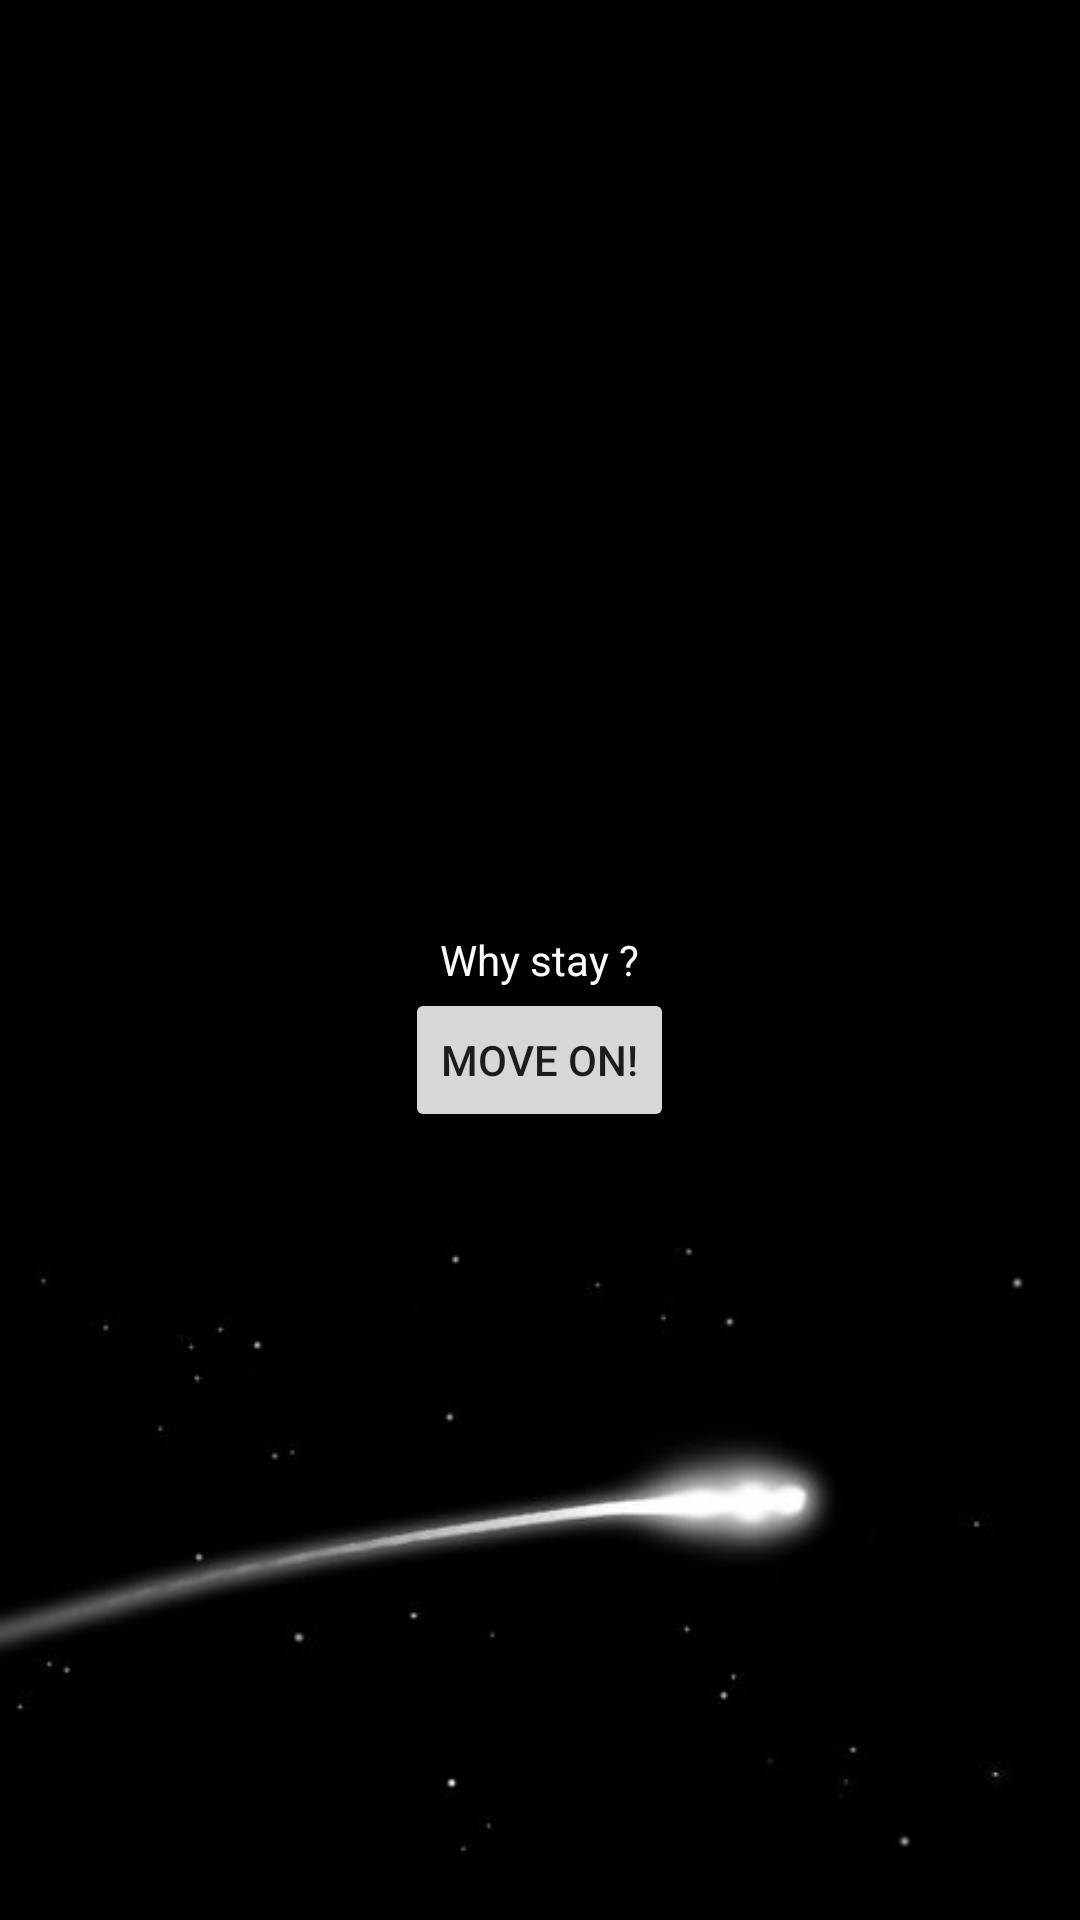

Here is an Android app screen rendered from its layout file. Give the layout XML and the strings, colors and styles it references.
<!-- AndroidManifest.xml: application theme AppTheme -->
<!-- res/layout/activity_main.xml -->
<?xml version="1.0" encoding="utf-8"?>
<RelativeLayout xmlns:android="http://schemas.android.com/apk/res/android"
    xmlns:tools="http://schemas.android.com/tools"
    android:layout_width="match_parent"
    android:layout_height="match_parent"
    android:paddingBottom="@dimen/activity_vertical_margin"
    android:paddingLeft="@dimen/activity_horizontal_margin"
    android:paddingRight="@dimen/activity_horizontal_margin"
    android:paddingTop="@dimen/activity_vertical_margin"
    tools:context="com.maric.vlajko.newhope.MainActivity">

    <TextView
        android:id="@+id/myText"
        android:textColor="@color/colorWhite"
        android:layout_width="wrap_content"
        android:layout_height="wrap_content"
        android:layout_centerHorizontal="true"
        android:layout_centerVertical="true"
        android:text="Why stay ?" />
    <Button
        android:layout_below="@+id/myText"
        android:layout_width="wrap_content"
        android:text="Move on!"
        android:id="@+id/moveButton"
        android:layout_centerHorizontal="true"
        android:layout_centerVertical="true"
        android:layout_height="wrap_content" />

    <ImageView
        android:layout_width="wrap_content"
        android:layout_height="wrap_content"
        android:id="@+id/imageView"
        android:src="@drawable/s1"
        android:layout_below="@+id/moveButton"
        android:layout_alignParentLeft="true"
        android:layout_alignParentStart="true" />
</RelativeLayout>
<!-- resources referenced by this layout -->
<resources>
  <color name="colorWhite">#FFF</color>
  <!-- drawable s1: jpg bitmap (drawable, 11792 bytes) -->
  <style name="AppTheme" parent="Theme.AppCompat.Light.DarkActionBar">
          
          <item name="colorPrimary">@color/colorPrimary</item>
          <item name="colorPrimaryDark">@color/colorPrimaryDark</item>
          <item name="colorAccent">@color/colorAccent</item>
          <item name="android:windowBackground">@color/colorBlack</item>
      </style>
  <color name="colorPrimary">#424242</color>
  <color name="colorPrimaryDark">#212121</color>
  <color name="colorAccent">#FF4081</color>
  <color name="colorBlack">#000</color>
</resources>
